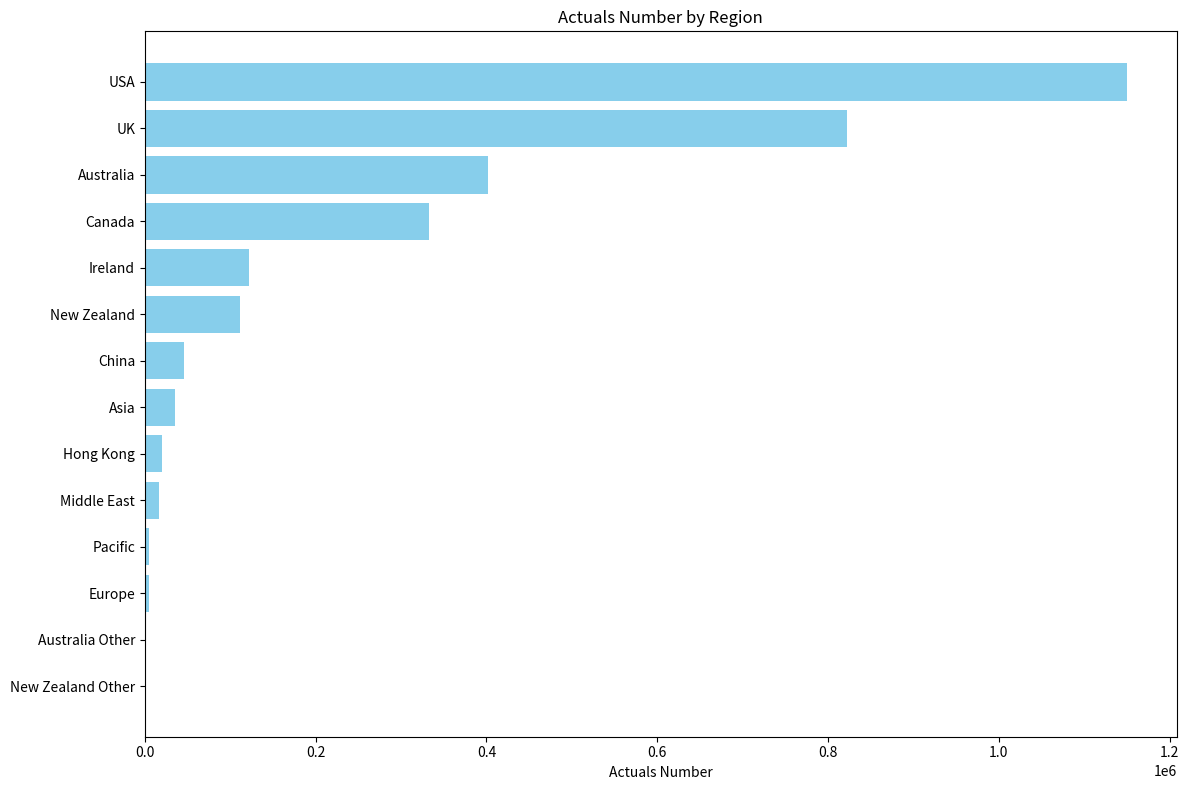

Reproduce this figure in Python.
import matplotlib.pyplot as plt

# Data for the actuals number from the open report
regions = [
    "USA", "UK", "Australia", "Canada", "Ireland", "New Zealand",
    "China", "Asia", "Hong Kong", "Middle East", "Pacific",
    "Europe", "Australia Other", "New Zealand Other"
]
actuals = [
    1150641, 821926, 402171, 332616, 121476, 111003,
    46019, 34884, 20497, 16262, 5294,
    4284, 597, 1000
]

# Create a bar chart
plt.figure(figsize=(12, 8))
plt.barh(regions, actuals, color='skyblue')
plt.xlabel('Actuals Number')
plt.title('Actuals Number by Region')
plt.gca().invert_yaxis()  # Invert y-axis to have the highest values on top
plt.tight_layout()

# Save the plot as an image file
plt.savefig("actuals_report.png")

# Display the plot
plt.show()

